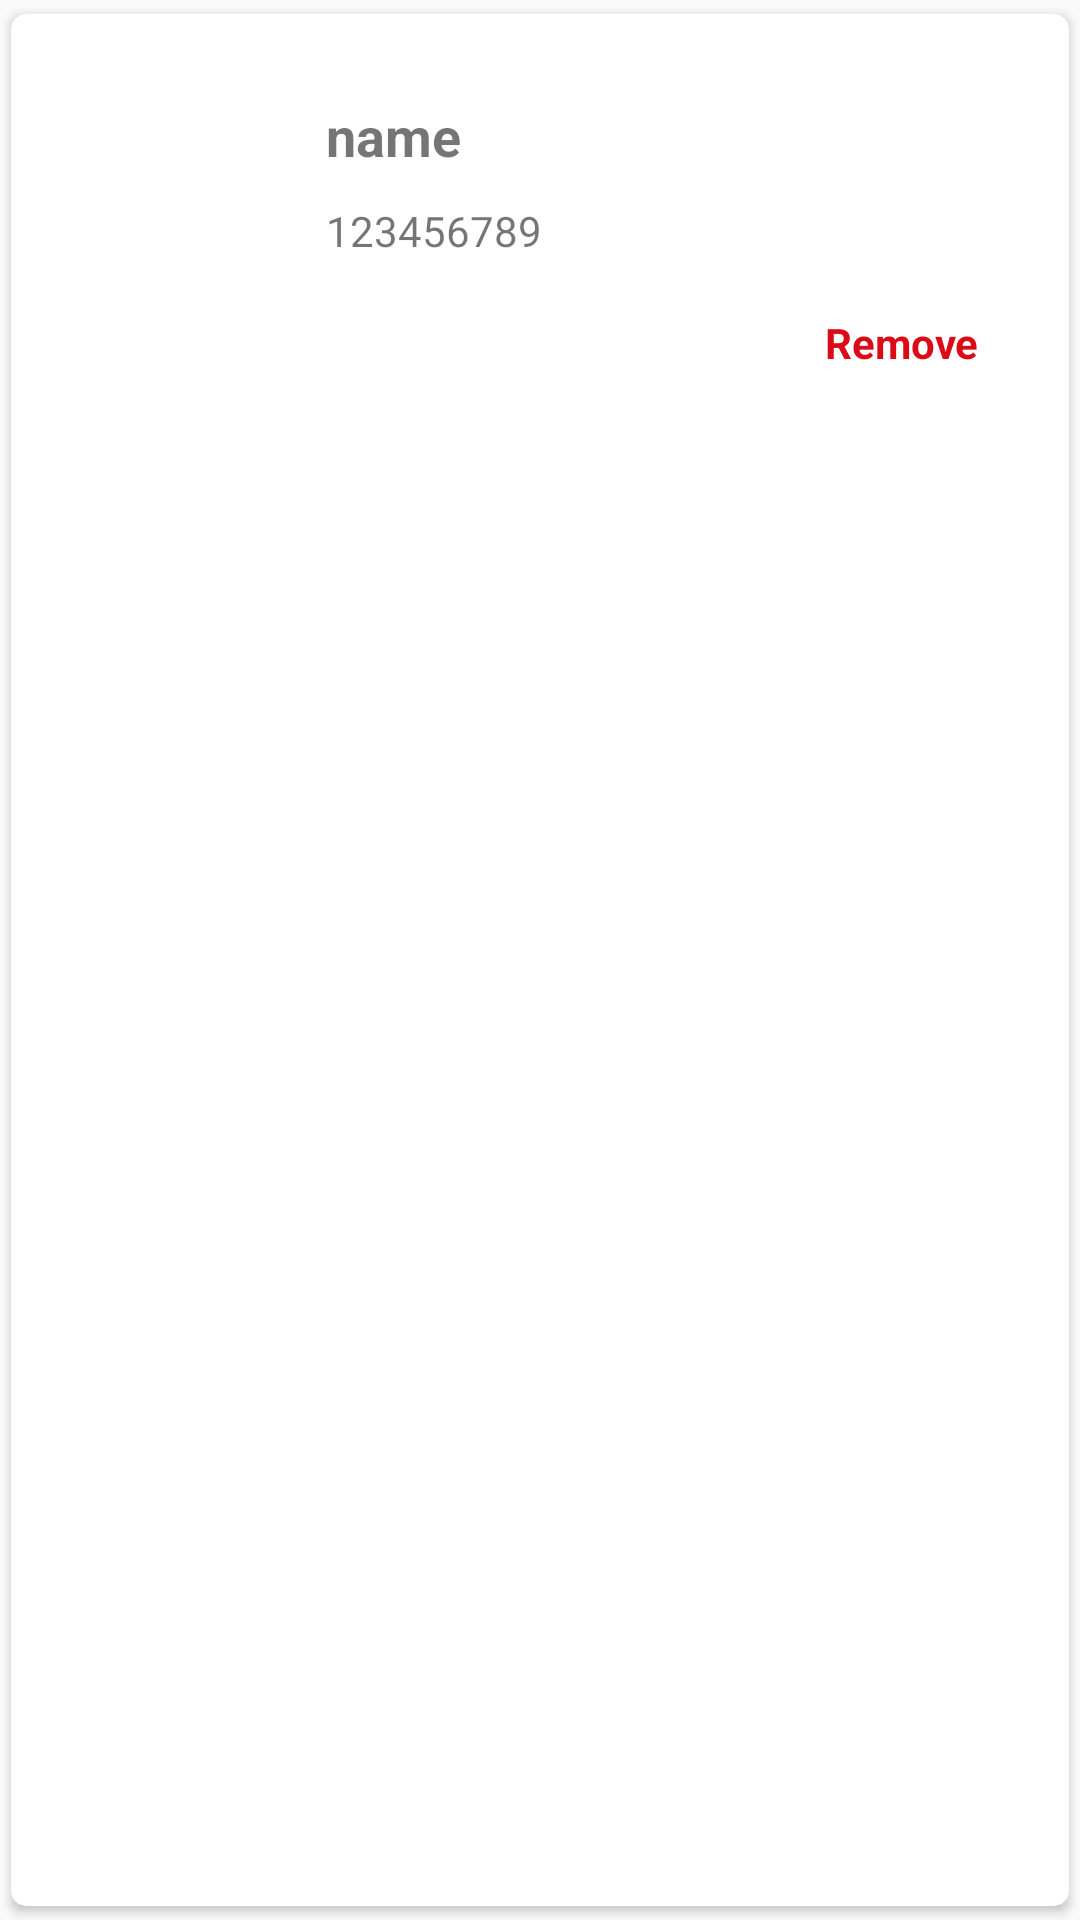

Produce the Android XML layout that renders to this screen, including the resource entries it uses.
<!-- AndroidManifest.xml: application theme AppTheme -->
<!-- res/layout/delivery_partner_recycler_item.xml -->
<?xml version="1.0" encoding="utf-8"?>
<androidx.cardview.widget.CardView xmlns:android="http://schemas.android.com/apk/res/android"
    xmlns:app="http://schemas.android.com/apk/res-auto"
    android:layout_width="match_parent"
    android:layout_height="wrap_content"
    android:layout_marginStart="5dp"
    android:layout_marginEnd="5dp"
    app:cardCornerRadius="5dp"
    app:cardUseCompatPadding="true">

    <LinearLayout
        android:layout_width="match_parent"
        android:layout_height="wrap_content"
        android:layout_margin="5dp"
        android:orientation="vertical">

        <LinearLayout
            android:layout_width="match_parent"
            android:layout_height="wrap_content"
            android:layout_marginTop="10dp"
            android:layout_marginStart="10dp"
            android:orientation="horizontal">

            <com.google.android.material.imageview.ShapeableImageView
                android:id="@+id/profile_image"
                android:layout_width="80dp"
                android:layout_height="80dp"
                android:src="@mipmap/face"
                app:shapeAppearanceOverlay="@style/circleImageView" />

            <LinearLayout
                android:layout_width="0dp"
                android:layout_height="match_parent"
                android:layout_gravity="center_vertical"
                android:layout_marginStart="10dp"
                android:layout_weight="1"
                android:gravity="center_vertical"
                android:orientation="vertical">

                <TextView
                    android:id="@+id/name"
                    android:layout_width="wrap_content"
                    android:layout_height="wrap_content"
                    android:text="name"
                    android:textSize="18sp"
                    android:textStyle="bold" />

                <TextView
                    android:id="@+id/mobile"
                    android:layout_width="wrap_content"
                    android:layout_height="wrap_content"
                    android:layout_marginTop="10dp"
                    android:text="123456789" />

            </LinearLayout>


        </LinearLayout>
        <TextView
            android:id="@+id/btn_remove"
            android:layout_width="wrap_content"
            android:layout_height="wrap_content"
            android:text="Remove"
            android:padding="5dp"
            android:textColor="@color/colorPrimary"
            android:textStyle="bold"
            android:layout_gravity="end"
            android:layout_marginEnd="20dp"
            />
    </LinearLayout>
</androidx.cardview.widget.CardView>
<!-- resources referenced by this layout -->
<resources>
  <color name="colorPrimary">#db0a16</color>
  <style name="circleImageView" parent="">
          <item name="cornerFamily">rounded</item>
          <item name="cornerSize">50%</item>
      </style>
  <style name="AppTheme" parent="Theme.AppCompat.Light.NoActionBar">
          
  
          <item name="colorPrimary">@color/colorPrimary</item>
          <item name="colorPrimaryDark">@color/colorPrimaryDark</item>
          <item name="colorAccent">@color/colorAccent</item>
          <item name="fontFamily">@font/montserrat_regular</item>
          <item name="colorControlActivated">@color/colorPrimary</item>
      </style>
  <color name="colorPrimaryDark">#0C0B0B</color>
  <color name="colorAccent">#A5A5A5</color>
</resources>
